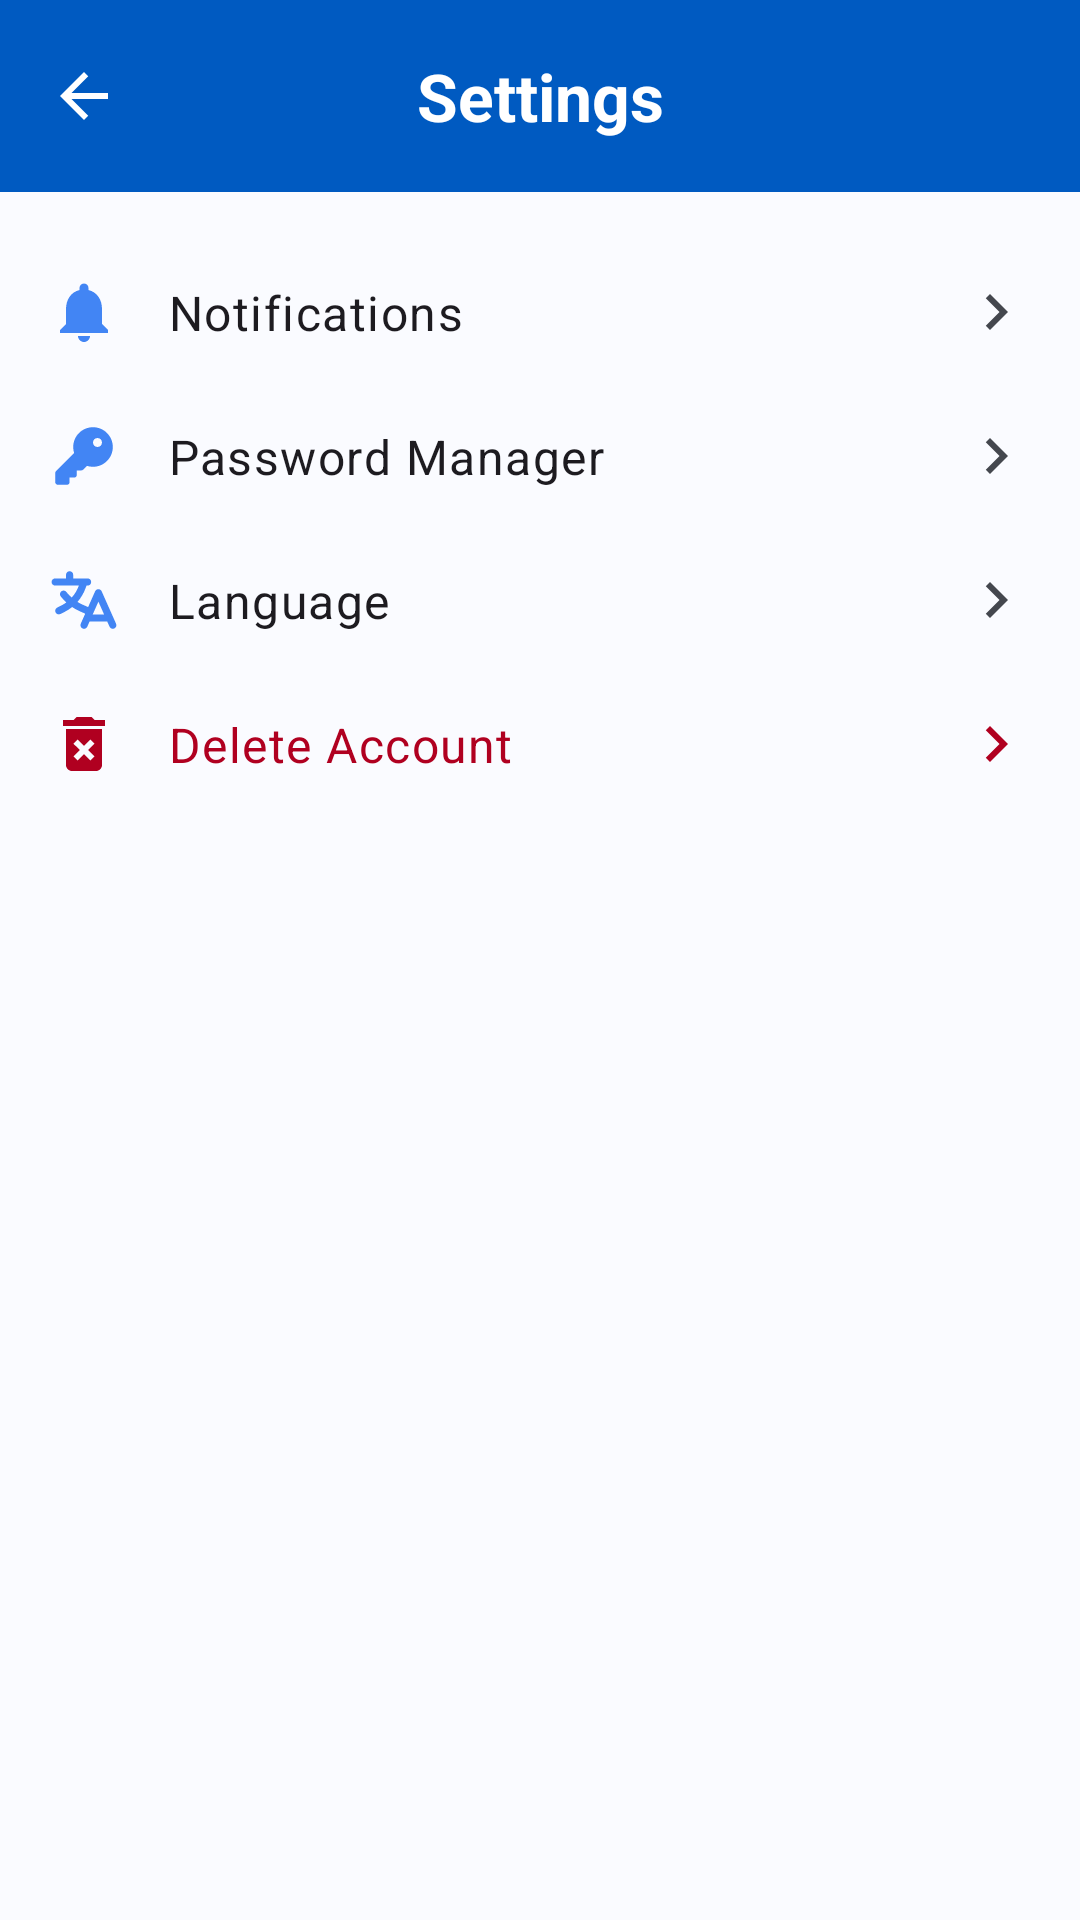

Write the Android layout XML for this screen, with the resource values it uses.
<!-- AndroidManifest.xml: application theme Theme.MedibookAndroid -->
<!-- res/layout/fragment_doctor_settings.xml -->
<?xml version="1.0" encoding="utf-8"?>
<androidx.constraintlayout.widget.ConstraintLayout xmlns:android="http://schemas.android.com/apk/res/android"
    xmlns:app="http://schemas.android.com/apk/res-auto"
    xmlns:tools="http://schemas.android.com/tools"
    android:layout_width="match_parent"
    android:layout_height="match_parent"
    tools:context=".DoctorSettingsFragment">

    <com.google.android.material.appbar.MaterialToolbar
        android:id="@+id/toolbar"
        android:layout_width="0dp"
        android:layout_height="wrap_content"
        app:layout_constraintEnd_toEndOf="parent"
        app:layout_constraintStart_toStartOf="parent"
        app:layout_constraintTop_toTopOf="parent"
        android:background="@color/md_theme_surfaceTint"
        app:navigationIcon="@drawable/ic_arrow_back"
        app:navigationIconTint="@android:color/white">

        <TextView
            android:layout_width="wrap_content"
            android:layout_height="wrap_content"
            android:text="@string/settings"
            android:layout_gravity="center"
            android:textAppearance="@style/TextAppearance.Material3.TitleLarge"
            android:textStyle="bold"
            android:textColor="@android:color/white"
            />
    </com.google.android.material.appbar.MaterialToolbar>

    <LinearLayout
        android:id="@+id/ll_settings_options"
        android:layout_width="0dp"
        android:layout_height="wrap_content"
        android:orientation="vertical"
        android:layout_marginTop="16dp"
        android:layout_marginStart="16dp"
        android:layout_marginEnd="16dp"
        app:layout_constraintTop_toBottomOf="@+id/toolbar"
        app:layout_constraintStart_toStartOf="parent"
        app:layout_constraintEnd_toEndOf="parent">

        
        <androidx.constraintlayout.widget.ConstraintLayout
            android:id="@+id/item_notification_setting"
            android:layout_width="match_parent"
            android:layout_height="wrap_content"
            android:paddingVertical="12dp"
            android:background="?attr/selectableItemBackground">
            
            <ImageView
                android:id="@+id/icon_notification_setting"
                android:layout_width="24dp" android:layout_height="24dp"
                android:src="@drawable/ic_bell"
                app:tint="?attr/colorPrimary"
                app:layout_constraintStart_toStartOf="parent"
                app:layout_constraintTop_toTopOf="parent"
                app:layout_constraintBottom_toBottomOf="parent"/>
            
            <TextView
                android:layout_width="0dp" android:layout_height="wrap_content"
                android:text="@string/notifications"
                android:textAppearance="@style/TextAppearance.Material3.BodyLarge"
                android:layout_marginStart="16dp"
                app:layout_constraintStart_toEndOf="@id/icon_notification_setting"
                app:layout_constraintTop_toTopOf="parent"
                app:layout_constraintBottom_toBottomOf="parent"
                app:layout_constraintEnd_toStartOf="@+id/arrow_notification_setting"/>
            
            <ImageView
                android:id="@+id/arrow_notification_setting"
                android:layout_width="24dp" android:layout_height="24dp"
                android:src="@drawable/ic_chevron_right"
                app:tint="?attr/colorOnSurfaceVariant"
                app:layout_constraintEnd_toEndOf="parent"
                app:layout_constraintTop_toTopOf="parent"
                app:layout_constraintBottom_toBottomOf="parent"/>
        </androidx.constraintlayout.widget.ConstraintLayout>

        
        <androidx.constraintlayout.widget.ConstraintLayout
            android:id="@+id/item_password_manager"
            android:layout_width="match_parent"
            android:layout_height="wrap_content"
            android:paddingVertical="12dp"
            android:background="?attr/selectableItemBackground">
            
            <ImageView
                android:id="@+id/icon_password_manager"
                android:layout_width="24dp" android:layout_height="24dp"
                android:src="@drawable/ic_key"
                app:tint="?attr/colorPrimary"
                app:layout_constraintStart_toStartOf="parent"
                app:layout_constraintTop_toTopOf="parent"
                app:layout_constraintBottom_toBottomOf="parent"/>
            
            <TextView
                android:layout_width="0dp" android:layout_height="wrap_content"
                android:text="@string/password_manager"
                android:textAppearance="@style/TextAppearance.Material3.BodyLarge"
                android:layout_marginStart="16dp"
                app:layout_constraintStart_toEndOf="@id/icon_password_manager"
                app:layout_constraintTop_toTopOf="parent"
                app:layout_constraintBottom_toBottomOf="parent"
                app:layout_constraintEnd_toStartOf="@+id/arrow_password_manager"/>
            
            <ImageView
                android:id="@+id/arrow_password_manager"
                android:layout_width="24dp" android:layout_height="24dp"
                android:src="@drawable/ic_chevron_right"
                app:tint="?attr/colorOnSurfaceVariant"
                app:layout_constraintEnd_toEndOf="parent"
                app:layout_constraintTop_toTopOf="parent"
                app:layout_constraintBottom_toBottomOf="parent"/>
        </androidx.constraintlayout.widget.ConstraintLayout>

        
        <androidx.constraintlayout.widget.ConstraintLayout
            android:id="@+id/item_language_setting"
            android:layout_width="match_parent"
            android:layout_height="wrap_content"
            android:paddingVertical="12dp"
            android:background="?attr/selectableItemBackground">
            
            <ImageView
                android:id="@+id/icon_language_setting"
                android:layout_width="24dp" android:layout_height="24dp"
                android:src="@drawable/ic_language"
                app:tint="?attr/colorPrimary"
                app:layout_constraintStart_toStartOf="parent"
                app:layout_constraintTop_toTopOf="parent"
                app:layout_constraintBottom_toBottomOf="parent"/>
            
            <TextView
                android:layout_width="0dp" android:layout_height="wrap_content"
                android:text="@string/language"
                android:textAppearance="@style/TextAppearance.Material3.BodyLarge"
                android:layout_marginStart="16dp"
                app:layout_constraintStart_toEndOf="@id/icon_language_setting"
                app:layout_constraintTop_toTopOf="parent"
                app:layout_constraintBottom_toBottomOf="parent"
                app:layout_constraintEnd_toStartOf="@+id/arrow_language_setting"/>
            
            <ImageView
                android:id="@+id/arrow_language_setting"
                android:layout_width="24dp" android:layout_height="24dp"
                android:src="@drawable/ic_chevron_right"
                app:tint="?attr/colorOnSurfaceVariant"
                app:layout_constraintEnd_toEndOf="parent"
                app:layout_constraintTop_toTopOf="parent"
                app:layout_constraintBottom_toBottomOf="parent"/>
        </androidx.constraintlayout.widget.ConstraintLayout>
        
        <androidx.constraintlayout.widget.ConstraintLayout
            android:id="@+id/item_delete_account"
            android:layout_width="match_parent"
            android:layout_height="wrap_content"
            android:paddingVertical="12dp"
            android:background="?attr/selectableItemBackground">
            
            <ImageView
                android:id="@+id/icon_delete_account"
                android:layout_width="24dp" android:layout_height="24dp"
                android:src="@drawable/ic_delete_forever"
                app:tint="?attr/colorError"
                app:layout_constraintStart_toStartOf="parent"
                app:layout_constraintTop_toTopOf="parent"
                app:layout_constraintBottom_toBottomOf="parent"/>
            
            <TextView
                android:layout_width="0dp" android:layout_height="wrap_content"
                android:text="@string/delete_account"
                android:textAppearance="@style/TextAppearance.Material3.BodyLarge"
                android:textColor="?attr/colorError"
                android:layout_marginStart="16dp"
                app:layout_constraintStart_toEndOf="@id/icon_delete_account"
                app:layout_constraintTop_toTopOf="parent"
                app:layout_constraintBottom_toBottomOf="parent"
                app:layout_constraintEnd_toStartOf="@+id/arrow_delete_account"/>
            
            <ImageView
                android:id="@+id/arrow_delete_account"
                android:layout_width="24dp" android:layout_height="24dp"
                android:src="@drawable/ic_chevron_right"
                app:tint="?attr/colorError"
                app:layout_constraintEnd_toEndOf="parent"
                app:layout_constraintTop_toTopOf="parent"
                app:layout_constraintBottom_toBottomOf="parent"/>
        </androidx.constraintlayout.widget.ConstraintLayout>

    </LinearLayout>

</androidx.constraintlayout.widget.ConstraintLayout>
<!-- resources referenced by this layout -->
<resources>
  <color name="md_theme_surfaceTint">#FF005AC1</color>
  <!-- drawable ic_arrow_back (drawable) -->
  <vector xmlns:android="http://schemas.android.com/apk/res/android"
      android:width="24dp"
      android:height="24dp"
      android:viewportWidth="24.0"
      android:viewportHeight="24.0">
    <path
        android:fillColor="@color/md_theme_surfaceTint"
        android:pathData="M20,11H7.83l5.59,-5.59L12,4l-8,8 8,8 1.41,-1.41L7.83,13H20v-2z"/>
  </vector>
  <!-- drawable ic_bell (drawable) -->
  <vector xmlns:android="http://schemas.android.com/apk/res/android"
      android:width="24dp"
      android:height="24dp"
      android:viewportWidth="24.0"
      android:viewportHeight="24.0">
      <path
          android:fillColor="@color/md_theme_surfaceTint"
          android:pathData="M12,22c1.1,0 2,-0.9 2,-2h-4c0,1.1 0.9,2 2,2zm6,-6v-5c0,-3.07 -1.63,-5.64 -4.5,-6.32V4c0,-0.83 -0.67,-1.5 -1.5,-1.5s-1.5,0.67 -1.5,1.5v0.68C7.63,5.36 6,7.92 6,11v5l-2,2v1h16v-1l-2,-2z"/>
  </vector>
  <!-- drawable ic_chevron_right (drawable) -->
  <vector xmlns:android="http://schemas.android.com/apk/res/android"
      android:width="24dp"
      android:height="24dp"
      android:viewportWidth="24.0"
      android:viewportHeight="24.0"
      android:tint="?attr/colorControlNormal"> 
      <path
          android:fillColor="@android:color/white"
          android:pathData="M10,6L8.59,7.41 13.17,12l-4.58,4.59L10,18l6,-6z"/>
  </vector>
  <!-- drawable ic_delete_forever (drawable) -->
  <vector xmlns:android="http://schemas.android.com/apk/res/android"
      android:width="24dp"
      android:height="24dp"
      android:viewportWidth="24"
      android:viewportHeight="24"
      android:tint="?attr/colorControlNormal">
      <path
          android:fillColor="@android:color/white"
          android:pathData="M6,19c0,1.1 0.9,2 2,2h8c1.1,0 2,-0.9 2,-2V7H6v12zM8.46,11.88l1.41,-1.41L12,12.59l2.12,-2.12l1.41,1.41L13.41,14l2.12,2.12l-1.41,1.41L12,15.41l-2.12,2.12l-1.41,-1.41L10.59,14l-2.13,-2.12zM15.5,4l-1,-1h-5l-1,1H5v2h14V4z"/>
  </vector>
  <string name="delete_account">Delete Account</string>
  <string name="language">Language</string>
  <string name="notifications">Notifications</string>
  <string name="password_manager">Password Manager</string>
  <string name="settings">Settings</string>
  <color name="md_theme_primary">#FF4285F4</color>
  <color name="md_theme_onPrimary">#FFFFFFFF</color>
  <color name="md_theme_primaryContainer">#FFD0E3FF</color>
  <color name="md_theme_onPrimaryContainer">#FF001B3E</color>
  <color name="md_theme_secondary">#FF535F70</color>
  <color name="md_theme_onSecondary">#FFFFFFFF</color>
  <color name="md_theme_secondaryContainer">#FFD7E3F8</color>
  <color name="md_theme_onSecondaryContainer">#FF101C2B</color>
  <color name="md_theme_tertiary">#FF6B5778</color>
  <color name="md_theme_onTertiary">#FFFFFFFF</color>
  <color name="md_theme_tertiaryContainer">#FFF3DAFF</color>
  <color name="md_theme_onTertiaryContainer">#FF251431</color>
  <color name="md_theme_error">#FFB00020</color>
  <color name="md_theme_onError">#FFFFFFFF</color>
  <color name="md_theme_errorContainer">#FFFFDAD6</color>
  <color name="md_theme_onErrorContainer">#FF410002</color>
  <color name="md_theme_background">#FFFAFBFF</color>
  <color name="md_theme_onBackground">#FF1A1C1E</color>
  <color name="md_theme_surface">#FFFAFBFF</color>
  <color name="md_theme_onSurface">#FF1A1C1E</color>
  <color name="md_theme_surfaceVariant">#FFE0E2EC</color>
  <color name="md_theme_onSurfaceVariant">#FF44474E</color>
  <color name="md_theme_outline">#FF74777F</color>
  <color name="md_theme_inverseOnSurface">#FFF1F0F4</color>
  <color name="md_theme_inverseSurface">#FF2F3033</color>
  <color name="md_theme_inversePrimary">#FFA9C7FF</color>
</resources>
